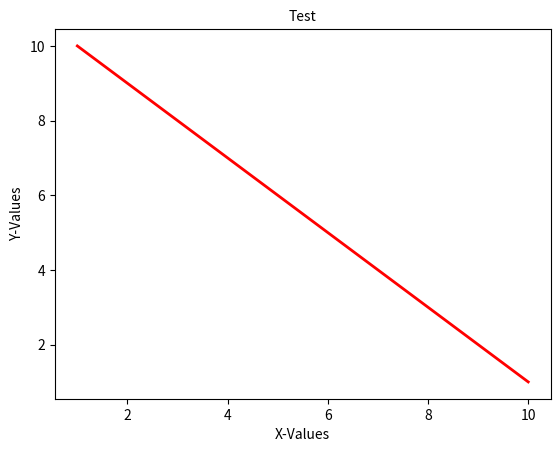

Recreate this plot in Python.
#Burner Script to Test X11 Forwarding Error

import matplotlib.pyplot as plt

x = [1, 2, 3, 4, 5, 6, 7, 8, 9, 10]

y = [10, 9, 8, 7, 6, 5, 4, 3, 2, 1]

plt.figure()
plt.title('Test', size=10)
plt.ylabel('Y-Values')
plt.xlabel('X-Values')
plt.plot(x, y, markersize=10, c = 'r', linewidth=2)

